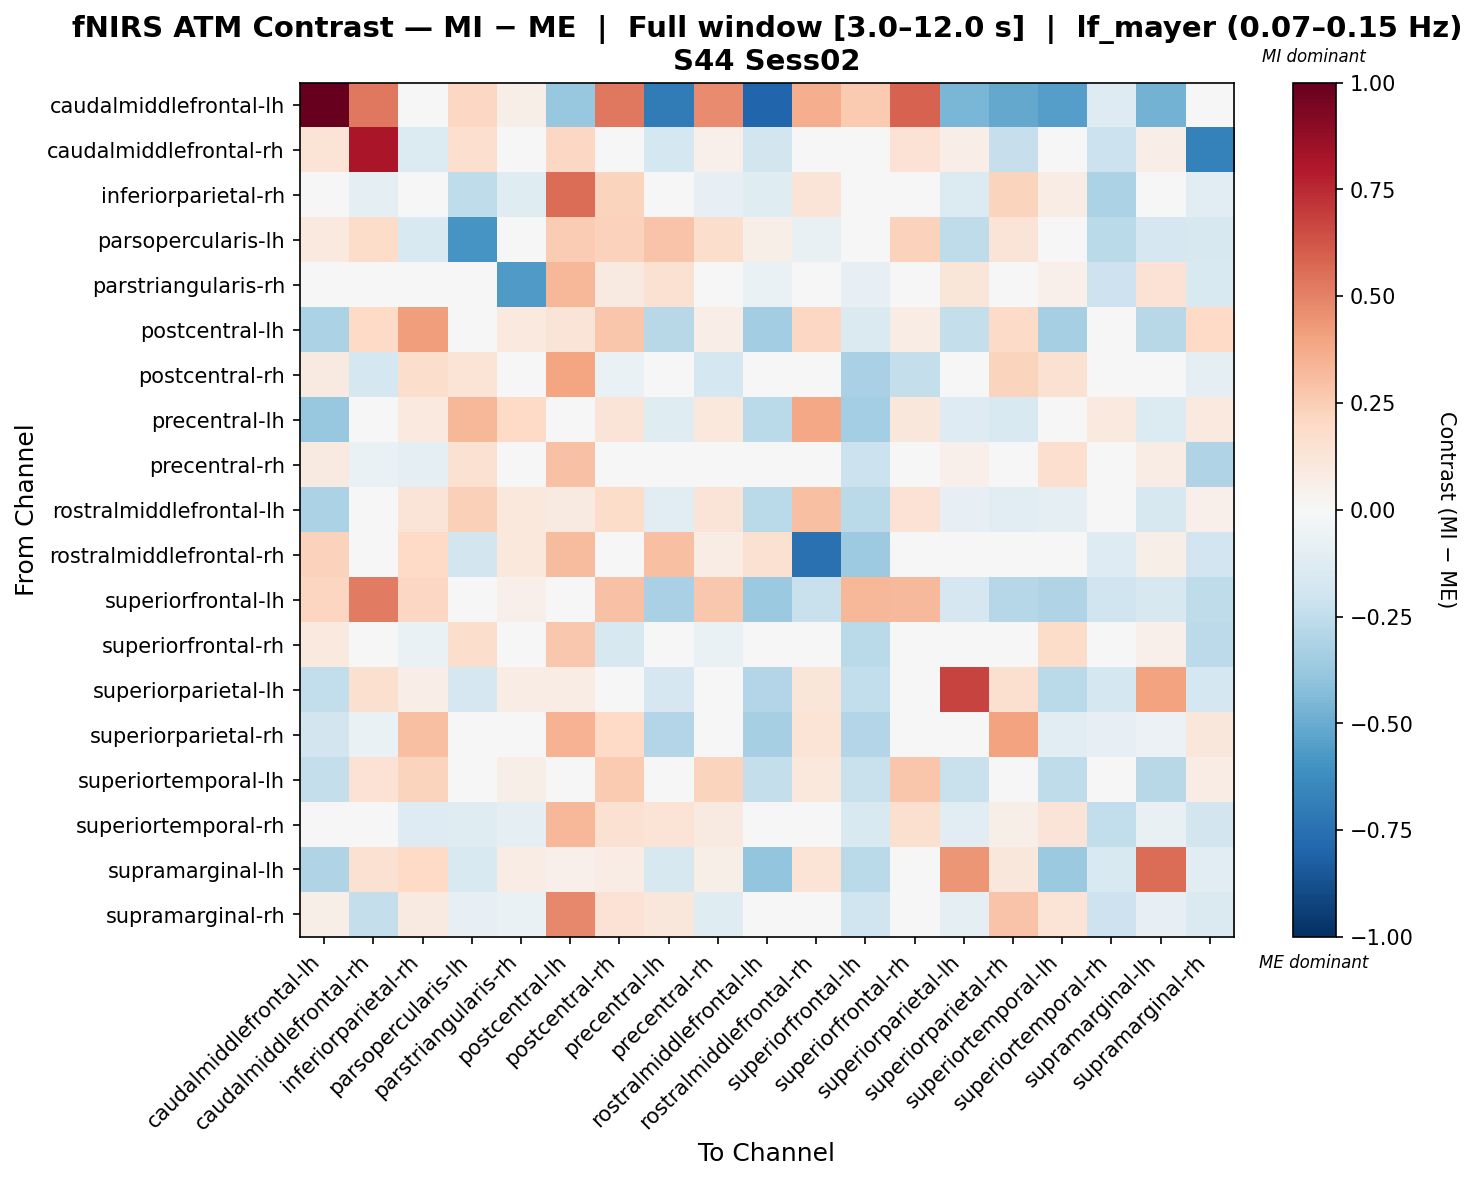

The data file committed next to this chart (first rows):
, caudalmiddlefrontal-lh, caudalmiddlefrontal-rh, inferiorparietal-rh, parsopercularis-lh, parstriangularis-rh, postcentral-lh, postcentral-rh, precentral-lh, precentral-rh, rostralmiddlefrontal-lh, rostralmiddlefrontal-rh, superiorfrontal-lh, superiorfrontal-rh, superiorparietal-lh, superiorparietal-rh, superiortemporal-lh, superiortemporal-rh, supramarginal-lh, supramarginal-rh
caudalmiddlefrontal-lh, 1.0, 0.5277, -0.001936, 0.207, 0.05598, -0.3798, 0.5286, -0.7025, 0.4717, -0.7903, 0.3653, 0.2581, 0.5871, -0.4572, -0.5099, -0.5515, -0.1311, -0.4748, -0.002537
caudalmiddlefrontal-rh, 0.138, 0.8125, -0.1353, 0.1673, 0.03533, 0.206, -0.003262, -0.1747, 0.05135, -0.1861, -0.02451, -0.04006, 0.1427, 0.06533, -0.2297, -0.003061, -0.2122, 0.06533, -0.6751
inferiorparietal-rh, 0.04217, -0.08866, -0.03675, -0.2555, -0.1182, 0.5573, 0.2196, 0.02471, -0.08592, -0.1244, 0.1253, 0.03976, -0.04747, -0.1368, 0.2242, 0.07738, -0.3188, 0.01052, -0.1084
parsopercularis-lh, 0.0979, 0.1821, -0.1531, -0.586, 0.01468, 0.2532, 0.2276, 0.2875, 0.1781, 0.06025, -0.07123, -0.01612, 0.2292, -0.2504, 0.1275, 0.01845, -0.2685, -0.1675, -0.1638
parstriangularis-rh, 0.03908, 0.04806, -0.01891, -0.004789, -0.5648, 0.3299, 0.08879, 0.1544, 0.02774, -0.0682, 0.03342, -0.08588, 0.02256, 0.123, 0.03822, 0.05212, -0.208, 0.1428, -0.1494
postcentral-lh, -0.3192, 0.1953, 0.4143, 0.04193, 0.09582, 0.1289, 0.2797, -0.2781, 0.06587, -0.3447, 0.2081, -0.1417, 0.07783, -0.2358, 0.1895, -0.3293, 0.02846, -0.2763, 0.1995
postcentral-rh, 0.09358, -0.1793, 0.1739, 0.1388, -0.01202, 0.391, -0.06446, 0.005831, -0.1753, -0.02741, -0.03614, -0.3239, -0.2395, -0.008023, 0.2189, 0.153, -0.02508, 0.006368, -0.09018
precentral-lh, -0.3816, -0.009014, 0.09394, 0.3303, 0.2013, 0.01571, 0.1301, -0.1213, 0.1047, -0.2689, 0.3849, -0.3429, 0.1159, -0.1315, -0.1502, -0.03899, 0.1007, -0.1338, 0.1007
precentral-rh, 0.08804, -0.0651, -0.08708, 0.1549, -0.04641, 0.2918, -0.04435, 0.02184, -0.00607, -0.04664, 0.01799, -0.2176, -0.02144, 0.05258, 0.01698, 0.1684, -0.04629, 0.07089, -0.3025
rostralmiddlefrontal-lh, -0.3158, 0.02649, 0.1261, 0.2381, 0.1093, 0.09117, 0.1801, -0.1023, 0.13, -0.2668, 0.2976, -0.27, 0.1408, -0.08582, -0.1071, -0.09265, 0.01007, -0.1597, 0.05031
rostralmiddlefrontal-rh, 0.2335, 0.04267, 0.2025, -0.1835, 0.1017, 0.3154, -0.002654, 0.2978, 0.07444, 0.1521, -0.7442, -0.3668, 0.004114, 0.04246, 0.04732, 0.04446, -0.1295, 0.05847, -0.1903
superiorfrontal-lh, 0.2137, 0.5194, 0.2054, 0.03012, 0.05371, 0.03802, 0.2934, -0.3227, 0.269, -0.3699, -0.2193, 0.3303, 0.3211, -0.1708, -0.2876, -0.2991, -0.1955, -0.1575, -0.2518
superiorfrontal-rh, 0.1003, -8.470370182357844e-05, -0.06874, 0.1734, -0.02645, 0.2663, -0.1598, 0.01542, -0.06599, -0.02486, 0.004473, -0.271, 0.02364, 0.04882, 0.02103, 0.1858, -0.01487, 0.054, -0.2614
superiorparietal-lh, -0.2426, 0.1576, 0.06872, -0.1716, 0.07579, 0.07624, 0.0372, -0.166, -0.01987, -0.291, 0.1231, -0.2479, -0.01161, 0.6781, 0.1572, -0.2685, -0.1769, 0.3991, -0.1769
superiorparietal-rh, -0.1866, -0.06399, 0.3025, 0.04891, -0.04934, 0.3453, 0.1976, -0.2907, -0.03774, -0.3292, 0.1361, -0.2949, -0.03645, 0.005484, 0.3986, -0.116, -0.08289, -0.06179, 0.1149
superiortemporal-lh, -0.2367, 0.1475, 0.2231, 0.04224, 0.05845, -0.04248, 0.2617, 0.0003688, 0.2214, -0.2361, 0.1072, -0.2203, 0.2738, -0.219, 0.04332, -0.2566, 0.03309, -0.278, 0.07694
superiortemporal-rh, 0.004613, -0.003219, -0.1315, -0.1231, -0.09131, 0.3342, 0.156, 0.138, 0.09304, -0.00802, 0.04696, -0.1535, 0.1624, -0.1023, 0.05827, 0.1285, -0.2498, -0.07426, -0.185
supramarginal-lh, -0.3042, 0.1519, 0.1977, -0.1534, 0.07552, 0.05391, 0.07273, -0.1609, 0.05744, -0.3923, 0.1393, -0.2722, 0.0418, 0.4443, 0.1115, -0.3699, -0.1519, 0.5612, -0.1023
supramarginal-rh, 0.05507, -0.2368, 0.09339, -0.08088, -0.06308, 0.4776, 0.146, 0.1162, -0.1216, -0.001212, -0.04419, -0.1996, -0.03696, -0.09474, 0.2846, 0.1352, -0.2051, -0.08025, -0.1435
